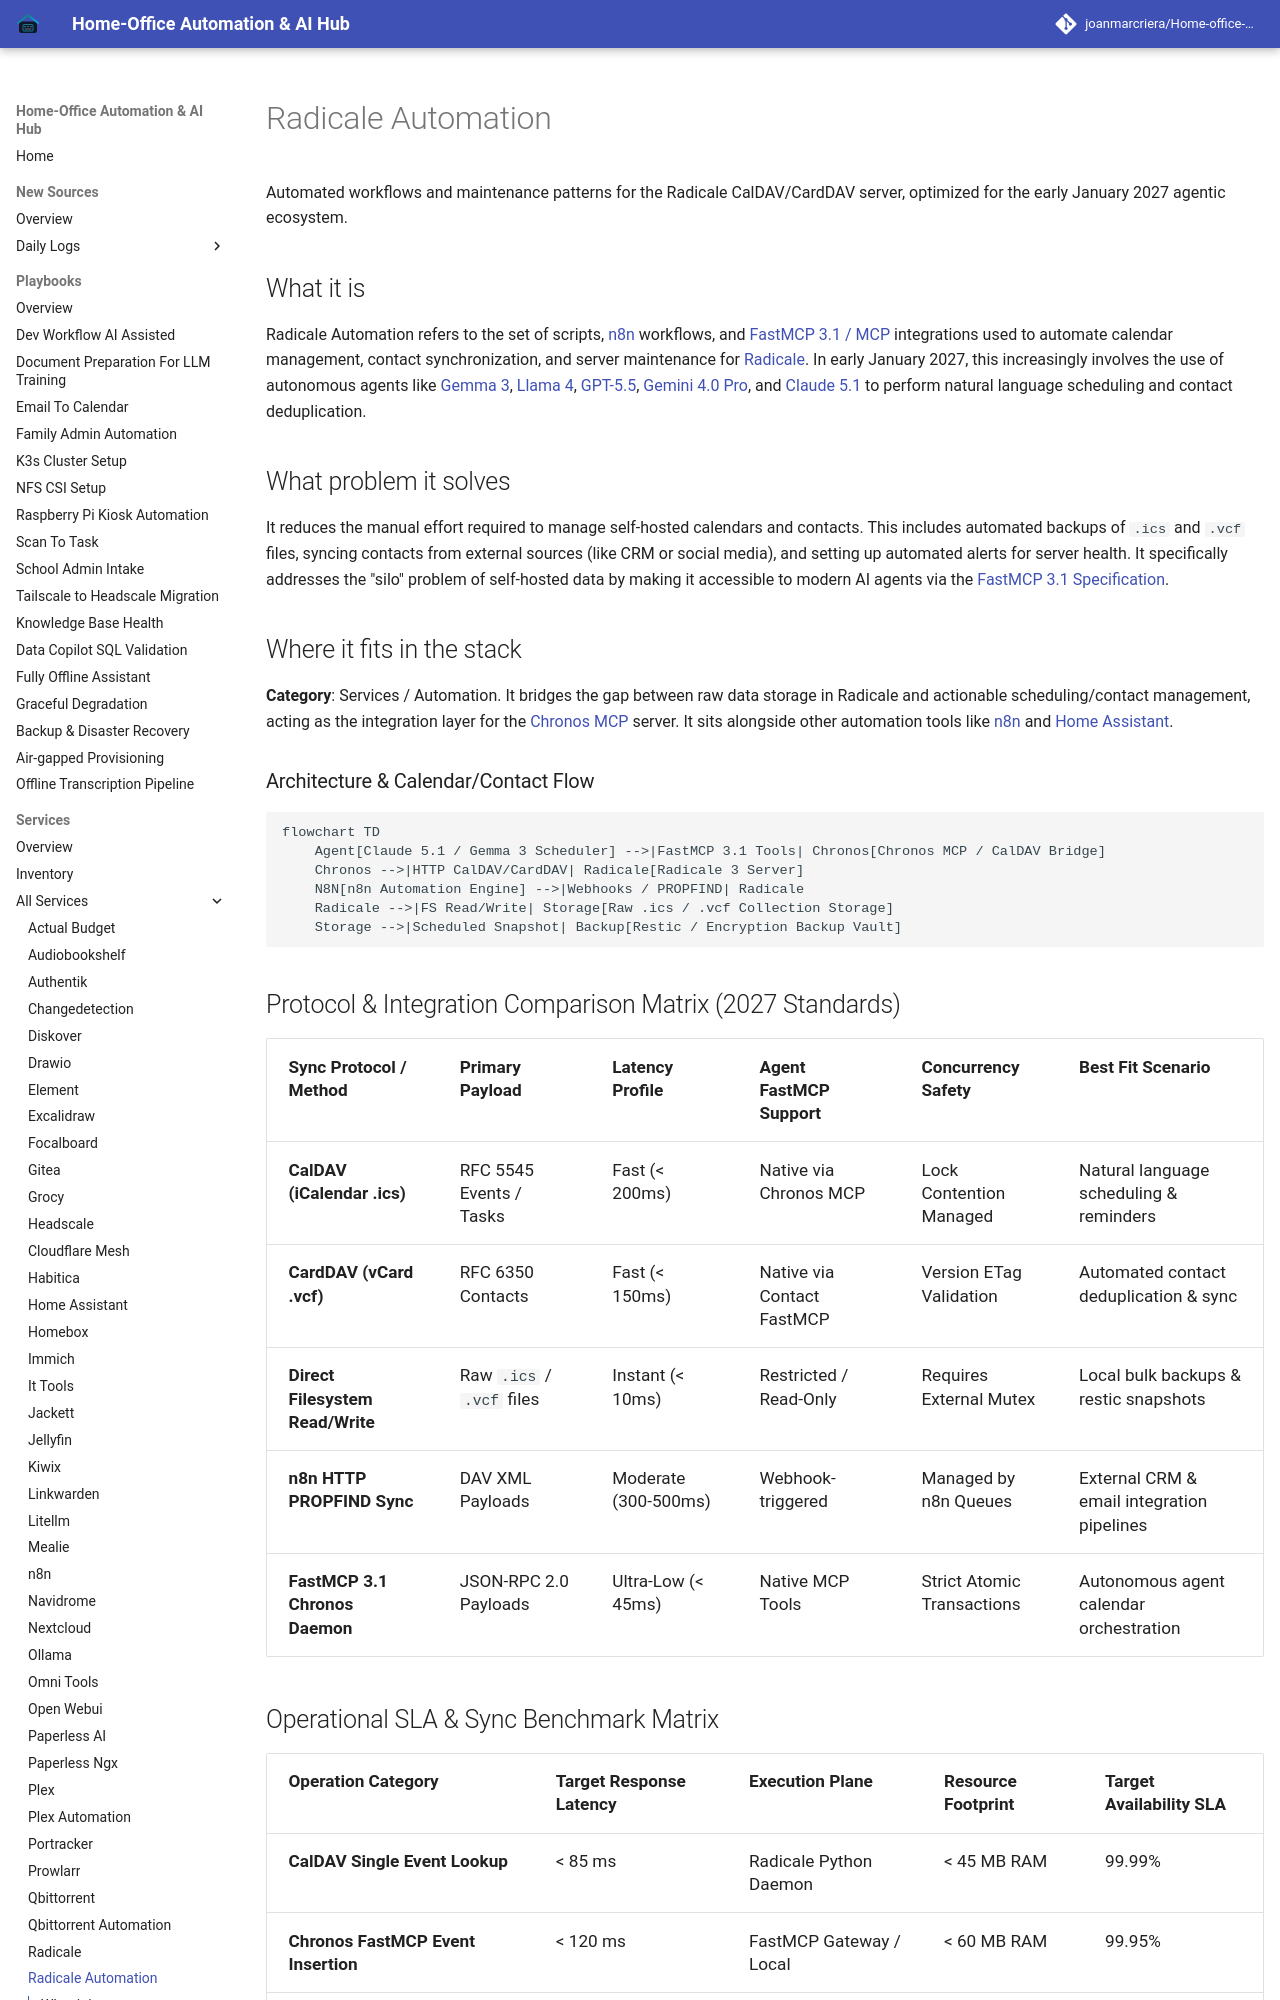

repository: joanmarcriera/Home-office-automations · page: services/radicale-automation/index.html · generator: mkdocs

# Radicale Automation

Automated workflows and maintenance patterns for the Radicale CalDAV/CardDAV server, optimized for the early January 2027 agentic ecosystem.

## What it is
Radicale Automation refers to the set of scripts, [n8n](n8n.md) workflows, and [FastMCP 3.1 / MCP](../tools/automation_orchestration/mcp.md) integrations used to automate calendar management, contact synchronization, and server maintenance for [Radicale](radicale.md). In early January 2027, this increasingly involves the use of autonomous agents like [Gemma 3](../tools/ai_knowledge/local_llms.md), [Llama 4](../tools/ai_knowledge/local_llms.md), [GPT-5.5](../tools/providers/index.md), [Gemini 4.0 Pro](../tools/providers/index.md), and [Claude 5.1](../tools/providers/anthropic.md) to perform natural language scheduling and contact deduplication.

## What problem it solves
It reduces the manual effort required to manage self-hosted calendars and contacts. This includes automated backups of `.ics` and `.vcf` files, syncing contacts from external sources (like CRM or social media), and setting up automated alerts for server health. It specifically addresses the "silo" problem of self-hosted data by making it accessible to modern AI agents via the [FastMCP 3.1 Specification](../tools/automation_orchestration/mcp.md).

## Where it fits in the stack
**Category**: Services / Automation. It bridges the gap between raw data storage in Radicale and actionable scheduling/contact management, acting as the integration layer for the [Chronos MCP](../tools/automation_orchestration/chronos-mcp.md) server. It sits alongside other automation tools like [n8n](n8n.md) and [Home Assistant](home-assistant.md).

### Architecture & Calendar/Contact Flow

```mermaid
flowchart TD
    Agent[Claude 5.1 / Gemma 3 Scheduler] -->|FastMCP 3.1 Tools| Chronos[Chronos MCP / CalDAV Bridge]
    Chronos -->|HTTP CalDAV/CardDAV| Radicale[Radicale 3 Server]
    N8N[n8n Automation Engine] -->|Webhooks / PROPFIND| Radicale
    Radicale -->|FS Read/Write| Storage[Raw .ics / .vcf Collection Storage]
    Storage -->|Scheduled Snapshot| Backup[Restic / Encryption Backup Vault]
```

## Protocol & Integration Comparison Matrix (2027 Standards)

| Sync Protocol / Method | Primary Payload | Latency Profile | Agent FastMCP Support | Concurrency Safety | Best Fit Scenario |
| :--- | :--- | :--- | :--- | :--- | :--- |
| **CalDAV (iCalendar .ics)** | RFC 5545 Events / Tasks | Fast (< 200ms) | Native via Chronos MCP | Lock Contention Managed | Natural language scheduling & reminders |
| **CardDAV (vCard .vcf)** | RFC 6350 Contacts | Fast (< 150ms) | Native via Contact FastMCP | Version ETag Validation | Automated contact deduplication & sync |
| **Direct Filesystem Read/Write**| Raw `.ics` / `.vcf` files | Instant (< 10ms) | Restricted / Read-Only | Requires External Mutex | Local bulk backups & restic snapshots |
| **n8n HTTP PROPFIND Sync** | DAV XML Payloads | Moderate (300-500ms) | Webhook-triggered | Managed by n8n Queues | External CRM & email integration pipelines |
| **FastMCP 3.1 Chronos Daemon**| JSON-RPC 2.0 Payloads | Ultra-Low (< 45ms) | Native MCP Tools | Strict Atomic Transactions | Autonomous agent calendar orchestration |
